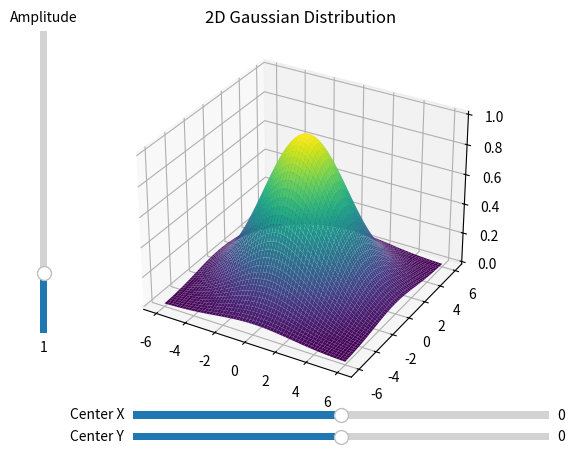

Here is the Python script that generated this plot:
# from mpl_toolkits import mplot3d 
import numpy as np 
import matplotlib.pyplot as plt 
from matplotlib.widgets import Slider 

fig = plt.figure() 
ax = plt.axes(projection='3d') 


def gauss2d(x, y, amplitude, centerX, centerY, sigX, sigY): 
    val = amplitude * np.exp(-((((x - centerX)**2)/(2*(sigX**2)))+(((y - centerY)**2)/(2*(sigY**2))))) # assuming (0, 0) is center 
    return val 

x, y = np.linspace(-6, 6, 60), np.linspace(-6, 6, 60) 
X, Y = np.meshgrid(x, y) 
Z = gauss2d(X, Y, 1, 0, 0, 2.5, 2.5) 

print(len(X), len(Y), len(Z)) 

ax.plot_surface(np.array(X), np.array(Y), np.array(Z), rstride=1, cstride=1, cmap='viridis', edgecolor='none') 


axamp = plt.axes([0.1, 0.25, 0.0225, 0.63], facecolor='lightgoldenrodyellow') 
amp_slider = Slider(
    ax=axamp, 
    label="Amplitude", 
    valmin=0, 
    valmax=5, 
    valinit=1, 
    valstep=0.2, 
    orientation="vertical" 
)

axcenterx = plt.axes([0.25, 0.065, 0.65, 0.03], facecolor='lightgoldenrodyellow') 
centerx_slider = Slider(
    ax=axcenterx, 
    label="Center X", 
    valmin=-6, 
    valmax=6, 
    valinit=0, 
    valstep=0.2, 
    orientation="horizontal" 
)

axcentery = plt.axes([0.25, 0.02, 0.65, 0.03], facecolor='lightgoldenrodyellow') 
centery_slider = Slider(
    ax=axcentery, 
    label="Center Y", 
    valmin=-6, 
    valmax=6, 
    valinit=0, 
    valstep=0.2, 
    orientation="horizontal" 
)

def update(val): 
    ax.clear() 
    Z = gauss2d(X, Y, amp_slider.val, centerx_slider.val, centery_slider.val, 2.5, 2.5)
    ax.plot_surface(np.array(X), np.array(Y), np.array(Z), rstride=1, cstride=1, cmap='viridis', edgecolor='none') 


amp_slider.on_changed(update) 
centerx_slider.on_changed(update) 
centery_slider.on_changed(update) 

# ax.scatter3D(X, Y, Z, c=Z, cmap='Greens') 
ax.set_title('2D Gaussian Distribution') 
plt.show() 